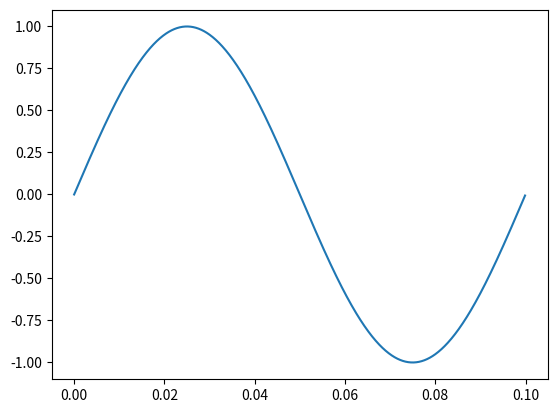

The matplotlib source for this figure:
import matplotlib.pyplot as plt,numpy as np
fs=10000
f=10
T=np.arange(fs/f)/fs
x=np.sin(2*np.pi*f*T)
plt.plot(T,x)
plt.show()